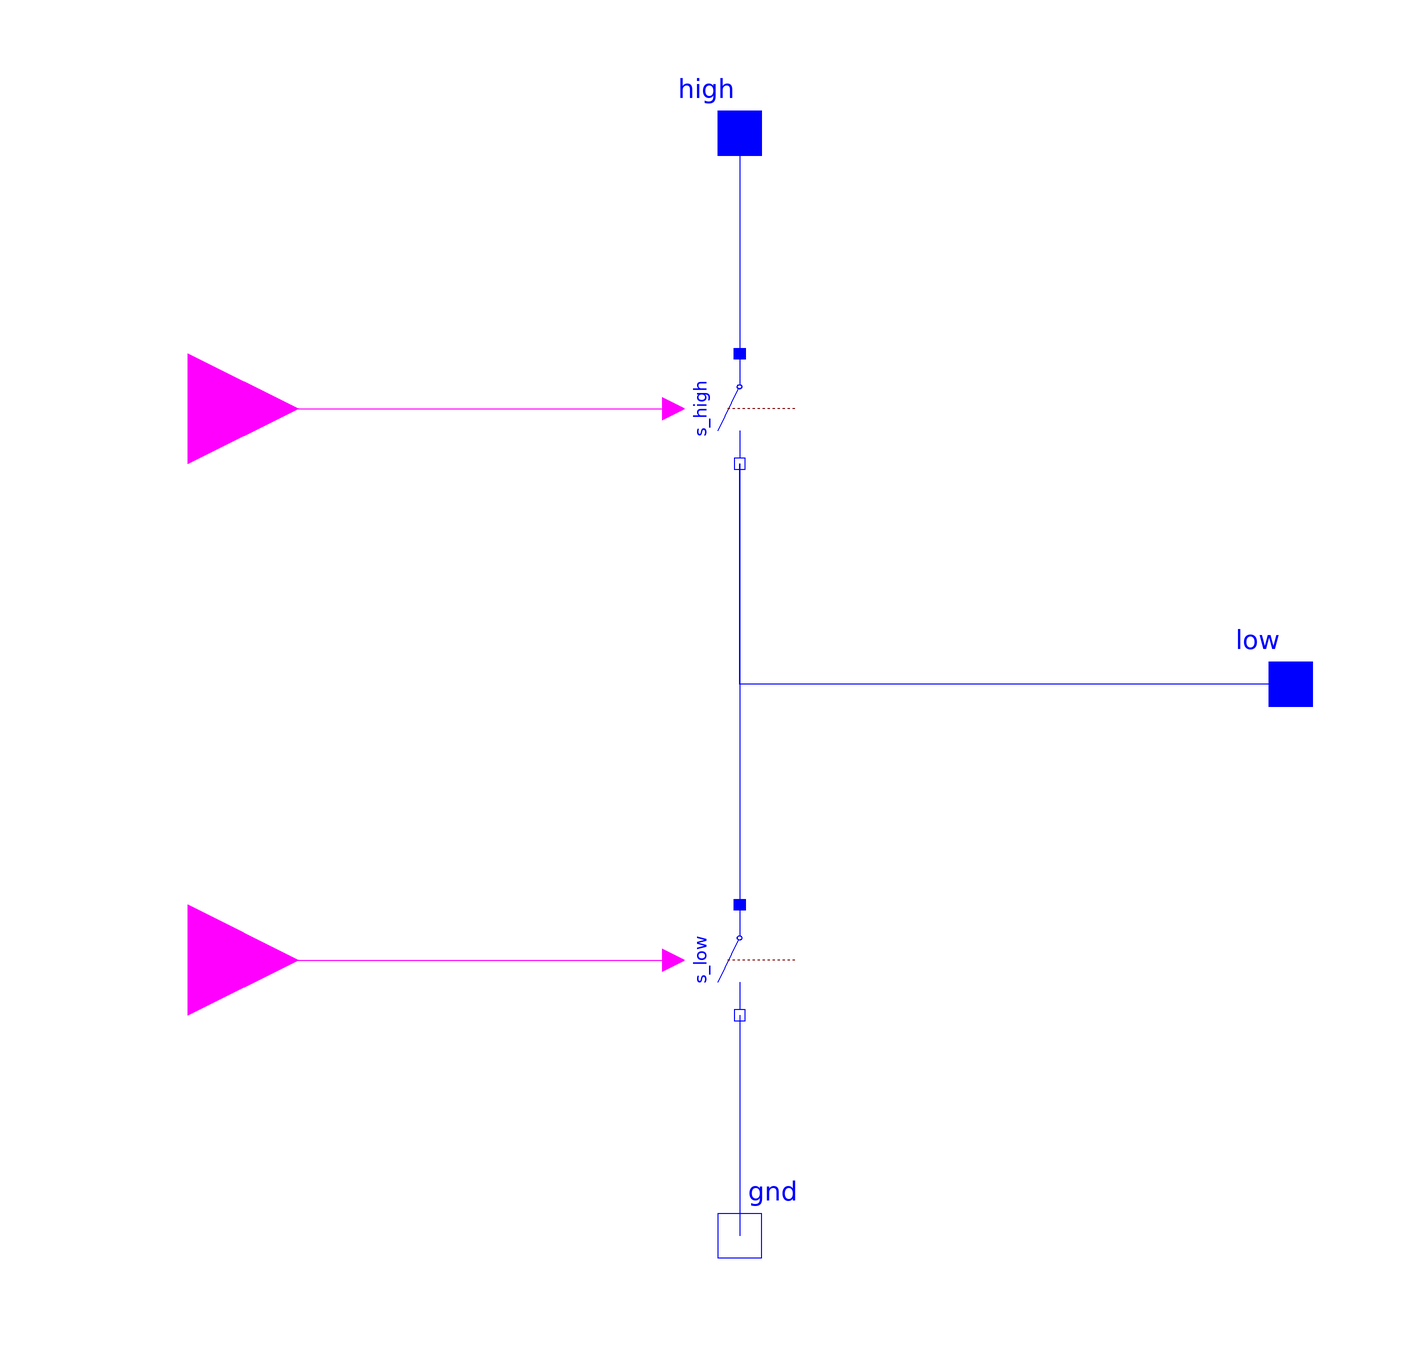

The Modelica model whose source follows is shown above as a component diagram (icons at their Placement, wires along their Line points).

model LegSwitches "Power converter leg, modeled with switches"
extends Interfaces.Leg;


Modelica.Electrical.Analog.Ideal.IdealClosingSwitch s_high "high side switch" annotation(
    Placement(transformation(origin = {0, 50}, extent = {{10, -10}, {-10, 10}}, rotation = 90)));
  Modelica.Electrical.Analog.Ideal.IdealClosingSwitch s_low "low side switch" annotation(
    Placement(transformation(origin = {0, -50}, extent = {{10, -10}, {-10, 10}}, rotation = 90)));
  Modelica.Blocks.Interfaces.BooleanInput pwm_high annotation(
    Placement(transformation(origin = {-100, 50}, extent = {{-20, -20}, {20, 20}}), iconTransformation(origin = {-120, 40}, extent = {{-20, -20}, {20, 20}})));
  Modelica.Blocks.Interfaces.BooleanInput pwm_low annotation(
    Placement(transformation(origin = {-100, -50}, extent = {{-20, -20}, {20, 20}}), iconTransformation(origin = {-120, -40}, extent = {{-20, -20}, {20, 20}})));
equation
  connect(high, s_high.p) annotation(
    Line(points = {{0, 100}, {0, 60}}, color = {0, 0, 255}));
  connect(s_high.n, s_low.p) annotation(
    Line(points = {{0, 40}, {0, -40}}, color = {0, 0, 255}));
  connect(s_low.n, gnd) annotation(
    Line(points = {{0, -60}, {0, -100}}, color = {0, 0, 255}));
  connect(low, s_high.n) annotation(
    Line(points = {{100, 0}, {0, 0}, {0, 40}}, color = {0, 0, 255}));
  connect(pwm_high, s_high.control) annotation(
    Line(points = {{-100, 50}, {-12, 50}}, color = {255, 0, 255}));
  connect(pwm_low, s_low.control) annotation(
    Line(points = {{-100, -50}, {-12, -50}}, color = {255, 0, 255}));

end LegSwitches;